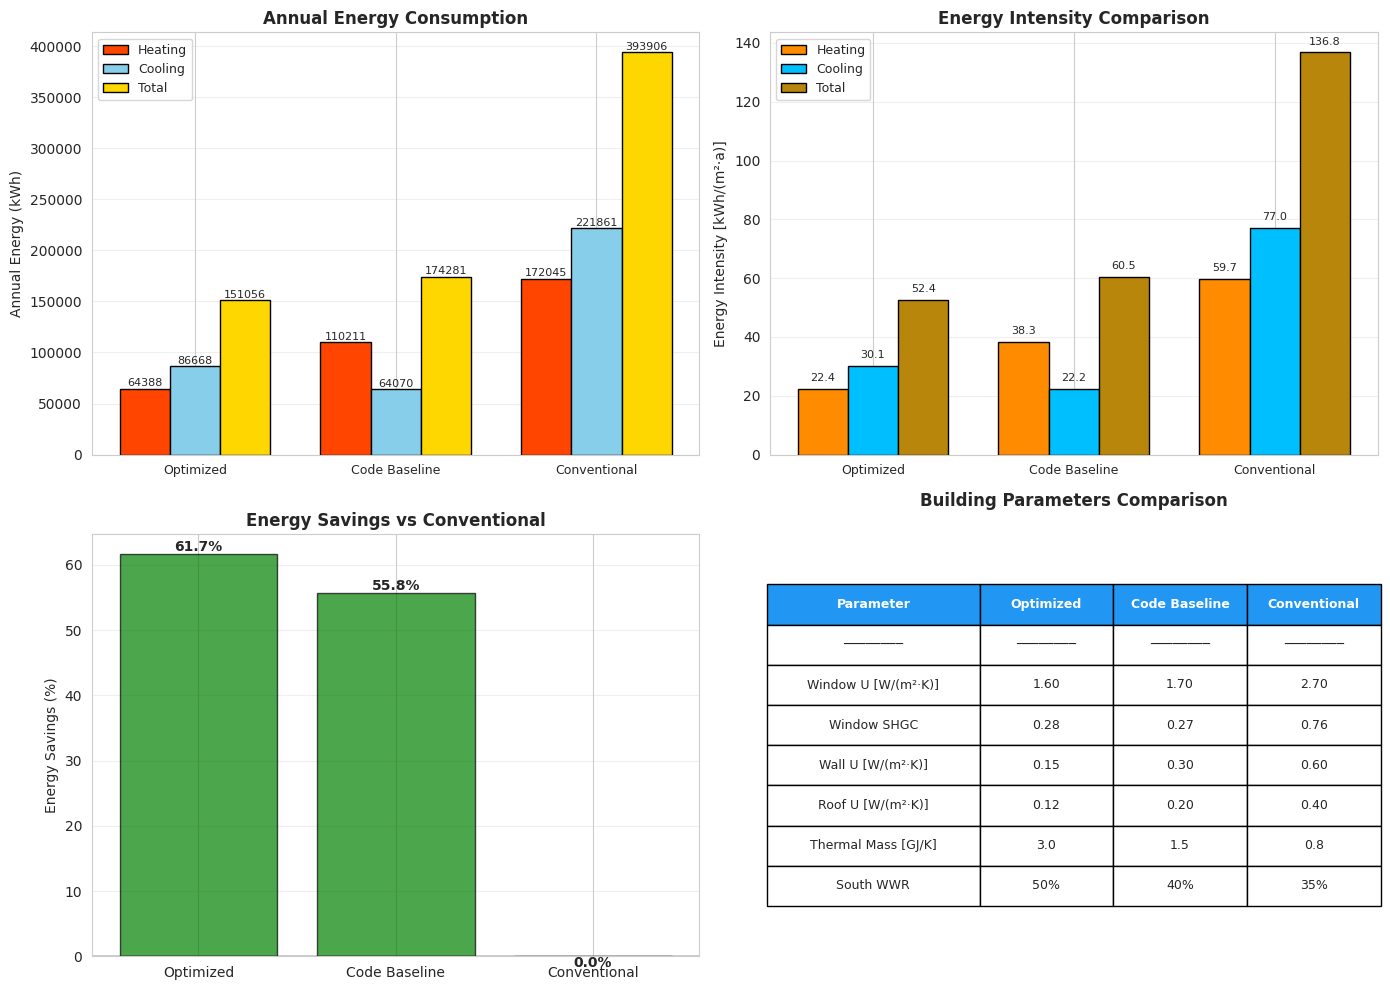

This figure's Python source:
"""
Borealis University - 高纬地区三方对比热工模型

重点:
- 冬季供暖优化
- 热质量蓄热
- 季节性遮阳策略
"""

import numpy as np
import pandas as pd
import matplotlib.pyplot as plt
import seaborn as sns

plt.rcParams['font.sans-serif'] = ['Arial Unicode MS', 'DejaVu Sans', 'sans-serif']
plt.rcParams['axes.unicode_minus'] = False
sns.set_style("whitegrid")

# 常数
EARTH_TILT_DEG = 23.44
DAYS_IN_YEAR = 365
HOURS_IN_DAY = 24
BOREALIS_LAT = 65.0  # 高纬度

# ==========================================
# 太阳计算(复用)
# ==========================================
def get_solar_position(day, hour, lat_deg):
    """计算太阳高度角和方位角"""
    declination = np.deg2rad(EARTH_TILT_DEG) * np.sin(2 * np.pi * (284 + day) / 365.0)
    hour_angle = (hour - 12.0) * (np.pi / 12.0)
    lat_rad = np.deg2rad(lat_deg)
    
    sin_alt = (np.sin(lat_rad) * np.sin(declination) + 
               np.cos(lat_rad) * np.cos(declination) * np.cos(hour_angle))
    altitude = np.arcsin(np.clip(sin_alt, -1, 1))
    
    cos_alt_safe = max(np.cos(altitude), 1e-6)
    cos_az = (np.sin(altitude) * np.sin(lat_rad) - np.sin(declination)) / (cos_alt_safe * np.cos(lat_rad))
    azimuth = np.arccos(np.clip(cos_az, -1, 1))
    if hour_angle < 0:
        azimuth = -azimuth
        
    return altitude, azimuth

def calculate_solar_irradiance(altitude, day):
    """计算太阳辐射"""
    if altitude <= 0:
        return 0.0
    
    solar_constant = 1361.0
    day_angle = 2 * np.pi * day / 365.25
    distance_factor = 1.0 + 0.033 * np.cos(day_angle)
    
    zenith = np.pi/2 - altitude
    zenith_deg = np.rad2deg(zenith)
    
    if zenith_deg >= 90:
        return 0.0
    
    air_mass = 1.0 / (np.cos(zenith) + 0.50572 * (96.07995 - zenith_deg)**(-1.6364))
    
    # 高纬度大气透过率降低
    transmittance = 0.65 ** (air_mass ** 0.70)
    
    direct_normal = solar_constant * distance_factor * transmittance
    direct_horizontal = direct_normal * np.sin(altitude)
    diffuse_horizontal = solar_constant * distance_factor * (1 - transmittance) * 0.35
    
    return direct_horizontal + diffuse_horizontal

def calculate_shading_factor(altitude, azimuth, overhang_ratio):
    """计算遮阳系数"""
    if altitude <= 0:
        return 0.0  # 冬季低角度太阳应该能够照射进来
    if overhang_ratio <= 0:
        return 0.0
    
    gamma = azimuth
    if np.abs(gamma) > np.pi/2:
        return 0.0
    
    cos_gamma = max(np.cos(gamma), 1e-6)
    tan_profile_angle = np.tan(altitude) / cos_gamma
    
    shaded_fraction = overhang_ratio * tan_profile_angle
    return np.clip(shaded_fraction, 0.0, 1.0)

# ==========================================
# 建筑模型
# ==========================================
class BorealisBuilding:
    """Borealis大学建筑热工模型"""
    
    def __init__(self, name, config_type='optimized'):
        self.name = name
        self.config_type = config_type
        
        # 几何
        self.floor_area = 60 * 24 * 2  # 2880 m²
        self.volume = 60 * 24 * 7  # 10080 m³
        
        # 围护结构面积
        self.area_wall_south = 60 * 7  # 420 m²
        self.area_roof = 60 * 24  # 1440 m²
        self.area_other_walls = (24 * 7 * 2) + (60 * 7)  # 756 m²
        
        self._set_parameters()
        
    def _set_parameters(self):
        """设置参数"""
        
        if self.config_type == 'optimized':
            # ===== 优化设计: 极致保温 + 大热质量 =====
            
            # 窗墙比(南向偏大以获取太阳得热)
            self.area_glass_south = self.area_wall_south * 0.50  # 210 m²
            self.area_wall_south_net = self.area_wall_south - self.area_glass_south
            
            # 其他方向窗墙比小(减少热损失)
            self.area_glass_other = self.area_other_walls * 0.20  # 151 m²
            self.area_other_walls_net = self.area_other_walls - self.area_glass_other
            
            # 玻璃: 三银LOW-E中空 (6 CED13-45+12A+6C)
            self.u_glass = 1.6  # W/(m²·K) - 最优保温
            self.shgc_glass = 0.28  # 适中得热
            
            # 墙体: 超厚保温
            self.u_wall = 0.15  # W/(m²·K)
            self.alpha_wall = 0.8  # 深色外墙(吸收冬季太阳热)
            
            # 屋顶: 超厚保温
            self.u_roof = 0.12  # W/(m²·K)
            self.alpha_roof = 0.8
            
            # 遮阳: 季节性(夏季遮阳,冬季允许)
            self.overhang_ratio_summer = 0.6
            self.overhang_ratio_winter = 0.0
            
            # 热质量: 极大(混凝土+蓄热材料)
            self.c_mass_air = 1.0e9  # 空气节点热容
            self.c_mass_thermal = 3.0e9  # 热质量节点热容
            self.r_coupling = 0.01  # 空气-热质量耦合热阻
            
        elif self.config_type == 'code_baseline':
            # ===== 现行规范: 标准保温 =====
            
            self.area_glass_south = self.area_wall_south * 0.40  # 168 m²
            self.area_wall_south_net = self.area_wall_south - self.area_glass_south
            self.area_glass_other = self.area_other_walls * 0.25  # 189 m²
            self.area_other_walls_net = self.area_other_walls - self.area_glass_other
            
            # 玻璃: 双银LOW-E
            self.u_glass = 1.7  # W/(m²·K)
            self.shgc_glass = 0.27
            
            # 墙体: 标准寒冷地区保温
            self.u_wall = 0.30  # W/(m²·K)
            self.alpha_wall = 0.7
            
            # 屋顶
            self.u_roof = 0.20  # W/(m²·K)
            self.alpha_roof = 0.7
            
            # 遮阳
            self.overhang_ratio_summer = 0.4
            self.overhang_ratio_winter = 0.0
            
            # 热质量: 中等
            self.c_mass_air = 8.0e8
            self.c_mass_thermal = 1.5e9
            self.r_coupling = 0.02
            
        else:  # conventional
            # ===== 普通建筑: 基础保温 =====
            
            self.area_glass_south = self.area_wall_south * 0.35  # 147 m²
            self.area_wall_south_net = self.area_wall_south - self.area_glass_south
            self.area_glass_other = self.area_other_walls * 0.30  # 227 m²
            self.area_other_walls_net = self.area_other_walls - self.area_glass_other
            
            # 玻璃: 普通中空
            self.u_glass = 2.7  # W/(m²·K)
            self.shgc_glass = 0.76
            
            # 墙体: 基础保温
            self.u_wall = 0.60  # W/(m²·K)
            self.alpha_wall = 0.6
            
            # 屋顶
            self.u_roof = 0.40  # W/(m²·K)
            self.alpha_roof = 0.6
            
            # 无季节性遮阳
            self.overhang_ratio_summer = 0.0
            self.overhang_ratio_winter = 0.0
            
            # 热质量: 小
            self.c_mass_air = 6.0e8
            self.c_mass_thermal = 8.0e8
            self.r_coupling = 0.05
        
        # 通用参数
        self.h_out = 25.0
        self.air_density = 1.2
        self.air_cp = 1005.0
        self.ach_min = 0.3  # 高纬度更低换气
        self.ach_max = 2.0
        
        # 舒适温度
        self.temp_min = 20.0  # 冬季供暖
        self.temp_max = 24.0  # 夏季制冷
    
    def get_internal_gain(self, hour):
        """内部热源"""
        if 8 <= hour <= 18:
            return 3.0 * self.floor_area  # 3 W/m²
        else:
            return 0.8 * self.floor_area
    
    def run_annual_simulation(self):
        """运行全年模拟"""
        print(f"\n运行 {self.name} ({self.config_type}) 年度模拟...")
        
        # 双节点: 空气 + 热质量
        T_air = 5.0
        T_mass = 5.0
        dt = 3600
        
        results = {
            'hour_idx': [],
            'day': [],
            'hour': [],
            'T_out': [],
            'T_air': [],
            'T_mass': [],
            'I_solar': [],
            'Q_solar_gain': [],
            'Q_heating': [],
            'Q_cooling': [],
            'Q_mass_exchange': []
        }
        
        hour_counter = 0
        
        for d in range(DAYS_IN_YEAR):
            # 环境温度
            season_offset = -np.cos(2 * np.pi * (d - 30) / 365) * 16.0
            avg_temp = 5.0 + season_offset
            
            # 季节性遮阳切换
            if 120 < d < 260:  # 夏季
                overhang_ratio = self.overhang_ratio_summer
            else:
                overhang_ratio = self.overhang_ratio_winter
            
            for h in range(HOURS_IN_DAY):
                T_out = avg_temp + 4.0 * np.cos(2 * np.pi * (h - 14) / 24)
                
                # 太阳辐射
                alt, az = get_solar_position(d, h, BOREALIS_LAT)
                I_horiz = calculate_solar_irradiance(alt, d)
                
                if alt > 0:
                    cos_inc = np.cos(alt) * np.cos(az)
                    I_vert = max(0, I_horiz * cos_inc / max(np.sin(alt), 1e-4))
                    I_vert += I_horiz * 0.20
                else:
                    I_vert = 0.0
                
                # 遮阳
                shade_factor = calculate_shading_factor(alt, az, overhang_ratio)
                I_win_incident = I_vert * (1 - shade_factor)
                I_wall_incident = I_vert * (1 - shade_factor)
                
                # 雪反射(冬季)
                if d < 90 or d > 300:
                    albedo = 0.7
                else:
                    albedo = 0.2
                I_reflected = I_horiz * albedo
                I_win_incident += I_reflected * 0.5
                
                # 太阳得热
                Q_sol_south = I_win_incident * self.area_glass_south * self.shgc_glass
                Q_sol_other = (I_horiz * 0.2 + I_reflected * 0.3) * self.area_glass_other * self.shgc_glass * 0.5
                Q_sol_total = Q_sol_south + Q_sol_other
                
                # 一半太阳热量直接加热空气,一半加热热质量
                Q_sol_to_air = Q_sol_total * 0.3
                Q_sol_to_mass = Q_sol_total * 0.7
                
                # 墙体传热
                T_sol_wall_south = T_out + (self.alpha_wall * I_wall_incident / self.h_out)
                T_sol_wall_other = T_out + (self.alpha_wall * I_horiz * 0.2 / self.h_out)
                T_sol_roof = T_out + (self.alpha_roof * I_horiz / self.h_out)
                
                Q_cond_air = (self.u_wall * self.area_wall_south_net * (T_sol_wall_south - T_air) +
                             self.u_wall * self.area_other_walls_net * (T_sol_wall_other - T_air) +
                             self.u_glass * self.area_glass_south * (T_out - T_air) +
                             self.u_glass * self.area_glass_other * (T_out - T_air) +
                             self.u_roof * self.area_roof * (T_sol_roof - T_air))
                
                # 通风
                if T_out < T_air and T_air > self.temp_max and d > 120 and d < 260:
                    ach = self.ach_max
                else:
                    ach = self.ach_min
                
                m_air = ach * self.volume * self.air_density / 3600
                Q_vent = m_air * self.air_cp * (T_out - T_air)
                
                # 内部热源
                Q_internal = self.get_internal_gain(h)
                
                # 空气-热质量耦合
                Q_coupling = (T_mass - T_air) / self.r_coupling
                
                # 空气节点热平衡
                Q_air_net = Q_sol_to_air + Q_cond_air + Q_vent + Q_internal + Q_coupling
                
                # 热质量节点热平衡
                Q_mass_net = Q_sol_to_mass - Q_coupling
                
                # HVAC
                Q_heating = 0.0
                Q_cooling = 0.0
                
                if T_air < self.temp_min:
                    Q_heating = self.c_mass_air * (self.temp_min - T_air) / dt
                    Q_air_net += Q_heating
                elif T_air > self.temp_max:
                    Q_cooling = self.c_mass_air * (T_air - self.temp_max) / dt
                    Q_air_net -= Q_cooling
                
                # 更新温度
                dT_air = Q_air_net * dt / self.c_mass_air
                T_air += dT_air
                T_air = np.clip(T_air, -30, 40)
                
                dT_mass = Q_mass_net * dt / self.c_mass_thermal
                T_mass += dT_mass
                T_mass = np.clip(T_mass, -30, 50)
                
                # 记录
                results['hour_idx'].append(hour_counter)
                results['day'].append(d)
                results['hour'].append(h)
                results['T_out'].append(T_out)
                results['T_air'].append(T_air)
                results['T_mass'].append(T_mass)
                results['I_solar'].append(I_vert)
                results['Q_solar_gain'].append(Q_sol_total)
                results['Q_heating'].append(Q_heating)
                results['Q_cooling'].append(Q_cooling)
                results['Q_mass_exchange'].append(Q_coupling)
                
                hour_counter += 1
        
        df = pd.DataFrame(results)
        
        # 能耗统计
        heating_kWh = df['Q_heating'].sum() / 1000
        cooling_kWh = df['Q_cooling'].sum() / 1000
        total_kWh = heating_kWh + cooling_kWh
        
        heating_intensity = heating_kWh / self.floor_area
        cooling_intensity = cooling_kWh / self.floor_area
        total_intensity = total_kWh / self.floor_area
        
        print(f"  制热需求: {heating_kWh:.1f} kWh ({heating_intensity:.2f} kWh/(m²·a))")
        print(f"  制冷需求: {cooling_kWh:.1f} kWh ({cooling_intensity:.2f} kWh/(m²·a))")
        print(f"  总能耗: {total_kWh:.1f} kWh ({total_intensity:.2f} kWh/(m²·a))")
        
        self.df_results = df
        self.energy_summary = {
            'heating_kWh': heating_kWh,
            'cooling_kWh': cooling_kWh,
            'total_kWh': total_kWh,
            'heating_intensity': heating_intensity,
            'cooling_intensity': cooling_intensity,
            'total_intensity': total_intensity
        }
        
        return df

# ==========================================
# 可视化
# ==========================================
def plot_borealis_comparison(buildings_dict):
    """Borealis三方对比可视化"""
    
    fig = plt.figure(figsize=(14, 10))
    
    names = list(buildings_dict.keys())
    x = np.arange(len(names))
    width = 0.25
    
    # === 子图1: 能耗对比 ===
    ax1 = plt.subplot(2, 2, 1)
    
    heating_vals = [b.energy_summary['heating_kWh'] for b in buildings_dict.values()]
    cooling_vals = [b.energy_summary['cooling_kWh'] for b in buildings_dict.values()]
    total_vals = [b.energy_summary['total_kWh'] for b in buildings_dict.values()]
    
    ax1.bar(x - width, heating_vals, width, label='Heating', color='orangered', edgecolor='black')
    ax1.bar(x, cooling_vals, width, label='Cooling', color='skyblue', edgecolor='black')
    ax1.bar(x + width, total_vals, width, label='Total', color='gold', edgecolor='black')
    
    for i, (h, c, t) in enumerate(zip(heating_vals, cooling_vals, total_vals)):
        ax1.text(i - width, h + 500, f'{h:.0f}', ha='center', va='bottom', fontsize=8)
        ax1.text(i, c + 500, f'{c:.0f}', ha='center', va='bottom', fontsize=8)
        ax1.text(i + width, t + 500, f'{t:.0f}', ha='center', va='bottom', fontsize=8)
    
    ax1.set_ylabel('Annual Energy (kWh)', fontsize=10)
    ax1.set_title('Annual Energy Consumption', fontsize=12, fontweight='bold')
    ax1.set_xticks(x)
    ax1.set_xticklabels(names, fontsize=9)
    ax1.legend(fontsize=9)
    ax1.grid(True, alpha=0.3, axis='y')
    
    # === 子图2: 能耗强度 ===
    ax2 = plt.subplot(2, 2, 2)
    
    heating_int = [b.energy_summary['heating_intensity'] for b in buildings_dict.values()]
    cooling_int = [b.energy_summary['cooling_intensity'] for b in buildings_dict.values()]
    total_int = [b.energy_summary['total_intensity'] for b in buildings_dict.values()]
    
    ax2.bar(x - width, heating_int, width, label='Heating', color='darkorange', edgecolor='black')
    ax2.bar(x, cooling_int, width, label='Cooling', color='deepskyblue', edgecolor='black')
    ax2.bar(x + width, total_int, width, label='Total', color='darkgoldenrod', edgecolor='black')
    
    for i, (h, c, t) in enumerate(zip(heating_int, cooling_int, total_int)):
        ax2.text(i - width, h + 2, f'{h:.1f}', ha='center', va='bottom', fontsize=8)
        ax2.text(i, c + 2, f'{c:.1f}', ha='center', va='bottom', fontsize=8)
        ax2.text(i + width, t + 2, f'{t:.1f}', ha='center', va='bottom', fontsize=8)
    
    ax2.set_ylabel('Energy Intensity [kWh/(m²·a)]', fontsize=10)
    ax2.set_title('Energy Intensity Comparison', fontsize=12, fontweight='bold')
    ax2.set_xticks(x)
    ax2.set_xticklabels(names, fontsize=9)
    ax2.legend(fontsize=9)
    ax2.grid(True, alpha=0.3, axis='y')
    
    # === 子图3: 节能百分比 ===
    ax3 = plt.subplot(2, 2, 3)
    
    baseline_total = buildings_dict['Conventional'].energy_summary['total_kWh']
    savings_pct = [(baseline_total - b.energy_summary['total_kWh']) / baseline_total * 100 
                   for b in buildings_dict.values()]
    
    colors = ['green' if s > 0 else 'red' for s in savings_pct]
    bars = ax3.bar(names, savings_pct, color=colors, alpha=0.7, edgecolor='black')
    
    for bar, pct in zip(bars, savings_pct):
        height = bar.get_height()
        ax3.text(bar.get_x() + bar.get_width()/2., height,
                f'{pct:.1f}%', ha='center', 
                va='bottom' if pct > 0 else 'top', fontsize=10, fontweight='bold')
    
    ax3.axhline(0, color='black', linewidth=1)
    ax3.set_ylabel('Energy Savings (%)', fontsize=10)
    ax3.set_title('Energy Savings vs Conventional', fontsize=12, fontweight='bold')
    ax3.grid(True, alpha=0.3, axis='y')
    
    # === 子图4: 参数对比表 ===
    ax4 = plt.subplot(2, 2, 4)
    ax4.axis('off')
    
    table_data = []
    table_data.append(['Parameter', 'Optimized', 'Code Baseline', 'Conventional'])
    table_data.append(['────────', '────────', '────────', '────────'])
    
    opt = buildings_dict['Optimized']
    code = buildings_dict['Code Baseline']
    conv = buildings_dict['Conventional']
    
    table_data.append(['Window U [W/(m²·K)]', f'{opt.u_glass:.2f}', f'{code.u_glass:.2f}', f'{conv.u_glass:.2f}'])
    table_data.append(['Window SHGC', f'{opt.shgc_glass:.2f}', f'{code.shgc_glass:.2f}', f'{conv.shgc_glass:.2f}'])
    table_data.append(['Wall U [W/(m²·K)]', f'{opt.u_wall:.2f}', f'{code.u_wall:.2f}', f'{conv.u_wall:.2f}'])
    table_data.append(['Roof U [W/(m²·K)]', f'{opt.u_roof:.2f}', f'{code.u_roof:.2f}', f'{conv.u_roof:.2f}'])
    table_data.append(['Thermal Mass [GJ/K]', f'{opt.c_mass_thermal/1e9:.1f}', 
                      f'{code.c_mass_thermal/1e9:.1f}', f'{conv.c_mass_thermal/1e9:.1f}'])
    table_data.append(['South WWR', f'{opt.area_glass_south/opt.area_wall_south:.0%}', 
                      f'{code.area_glass_south/code.area_wall_south:.0%}', 
                      f'{conv.area_glass_south/conv.area_wall_south:.0%}'])
    
    table = ax4.table(cellText=table_data, cellLoc='center', loc='center',
                     colWidths=[0.35, 0.22, 0.22, 0.22])
    table.auto_set_font_size(False)
    table.set_fontsize(9)
    table.scale(1, 2)
    
    for i in range(4):
        table[(0, i)].set_facecolor('#2196F3')
        table[(0, i)].set_text_props(weight='bold', color='white')
    
    ax4.set_title('Building Parameters Comparison', fontsize=12, fontweight='bold', pad=20)
    
    plt.tight_layout()
    plt.savefig('Bo_3_Compare.png', dpi=300, bbox_inches='tight')
    print("\n✓ 已生成Borealis三方对比图")

# ==========================================
# 主程序
# ==========================================
if __name__ == "__main__":
    print("="*60)
    print("Borealis University - 三方对比热工分析")
    print("="*60)
    
    buildings = {
        'Optimized': BorealisBuilding('Optimized', 'optimized'),
        'Code Baseline': BorealisBuilding('Code Baseline', 'code_baseline'),
        'Conventional': BorealisBuilding('Conventional', 'conventional')
    }
    
    for name, building in buildings.items():
        building.run_annual_simulation()
    
    plot_borealis_comparison(buildings)
    
    print("\n" + "="*60)
    print("能耗对比总结")
    print("="*60)
    baseline = buildings['Conventional'].energy_summary['total_kWh']
    for name, building in buildings.items():
        total = building.energy_summary['total_kWh']
        savings = (baseline - total) / baseline * 100
        print(f"\n{name}:")
        print(f"  总能耗: {total:.1f} kWh ({building.energy_summary['total_intensity']:.2f} kWh/(m²·a))")
        print(f"  制热: {building.energy_summary['heating_kWh']:.1f} kWh ({building.energy_summary['heating_intensity']:.2f} kWh/(m²·a))")
        print(f"  相对普通建筑节能: {savings:.1f}%")
    
    print("\n" + "="*60)